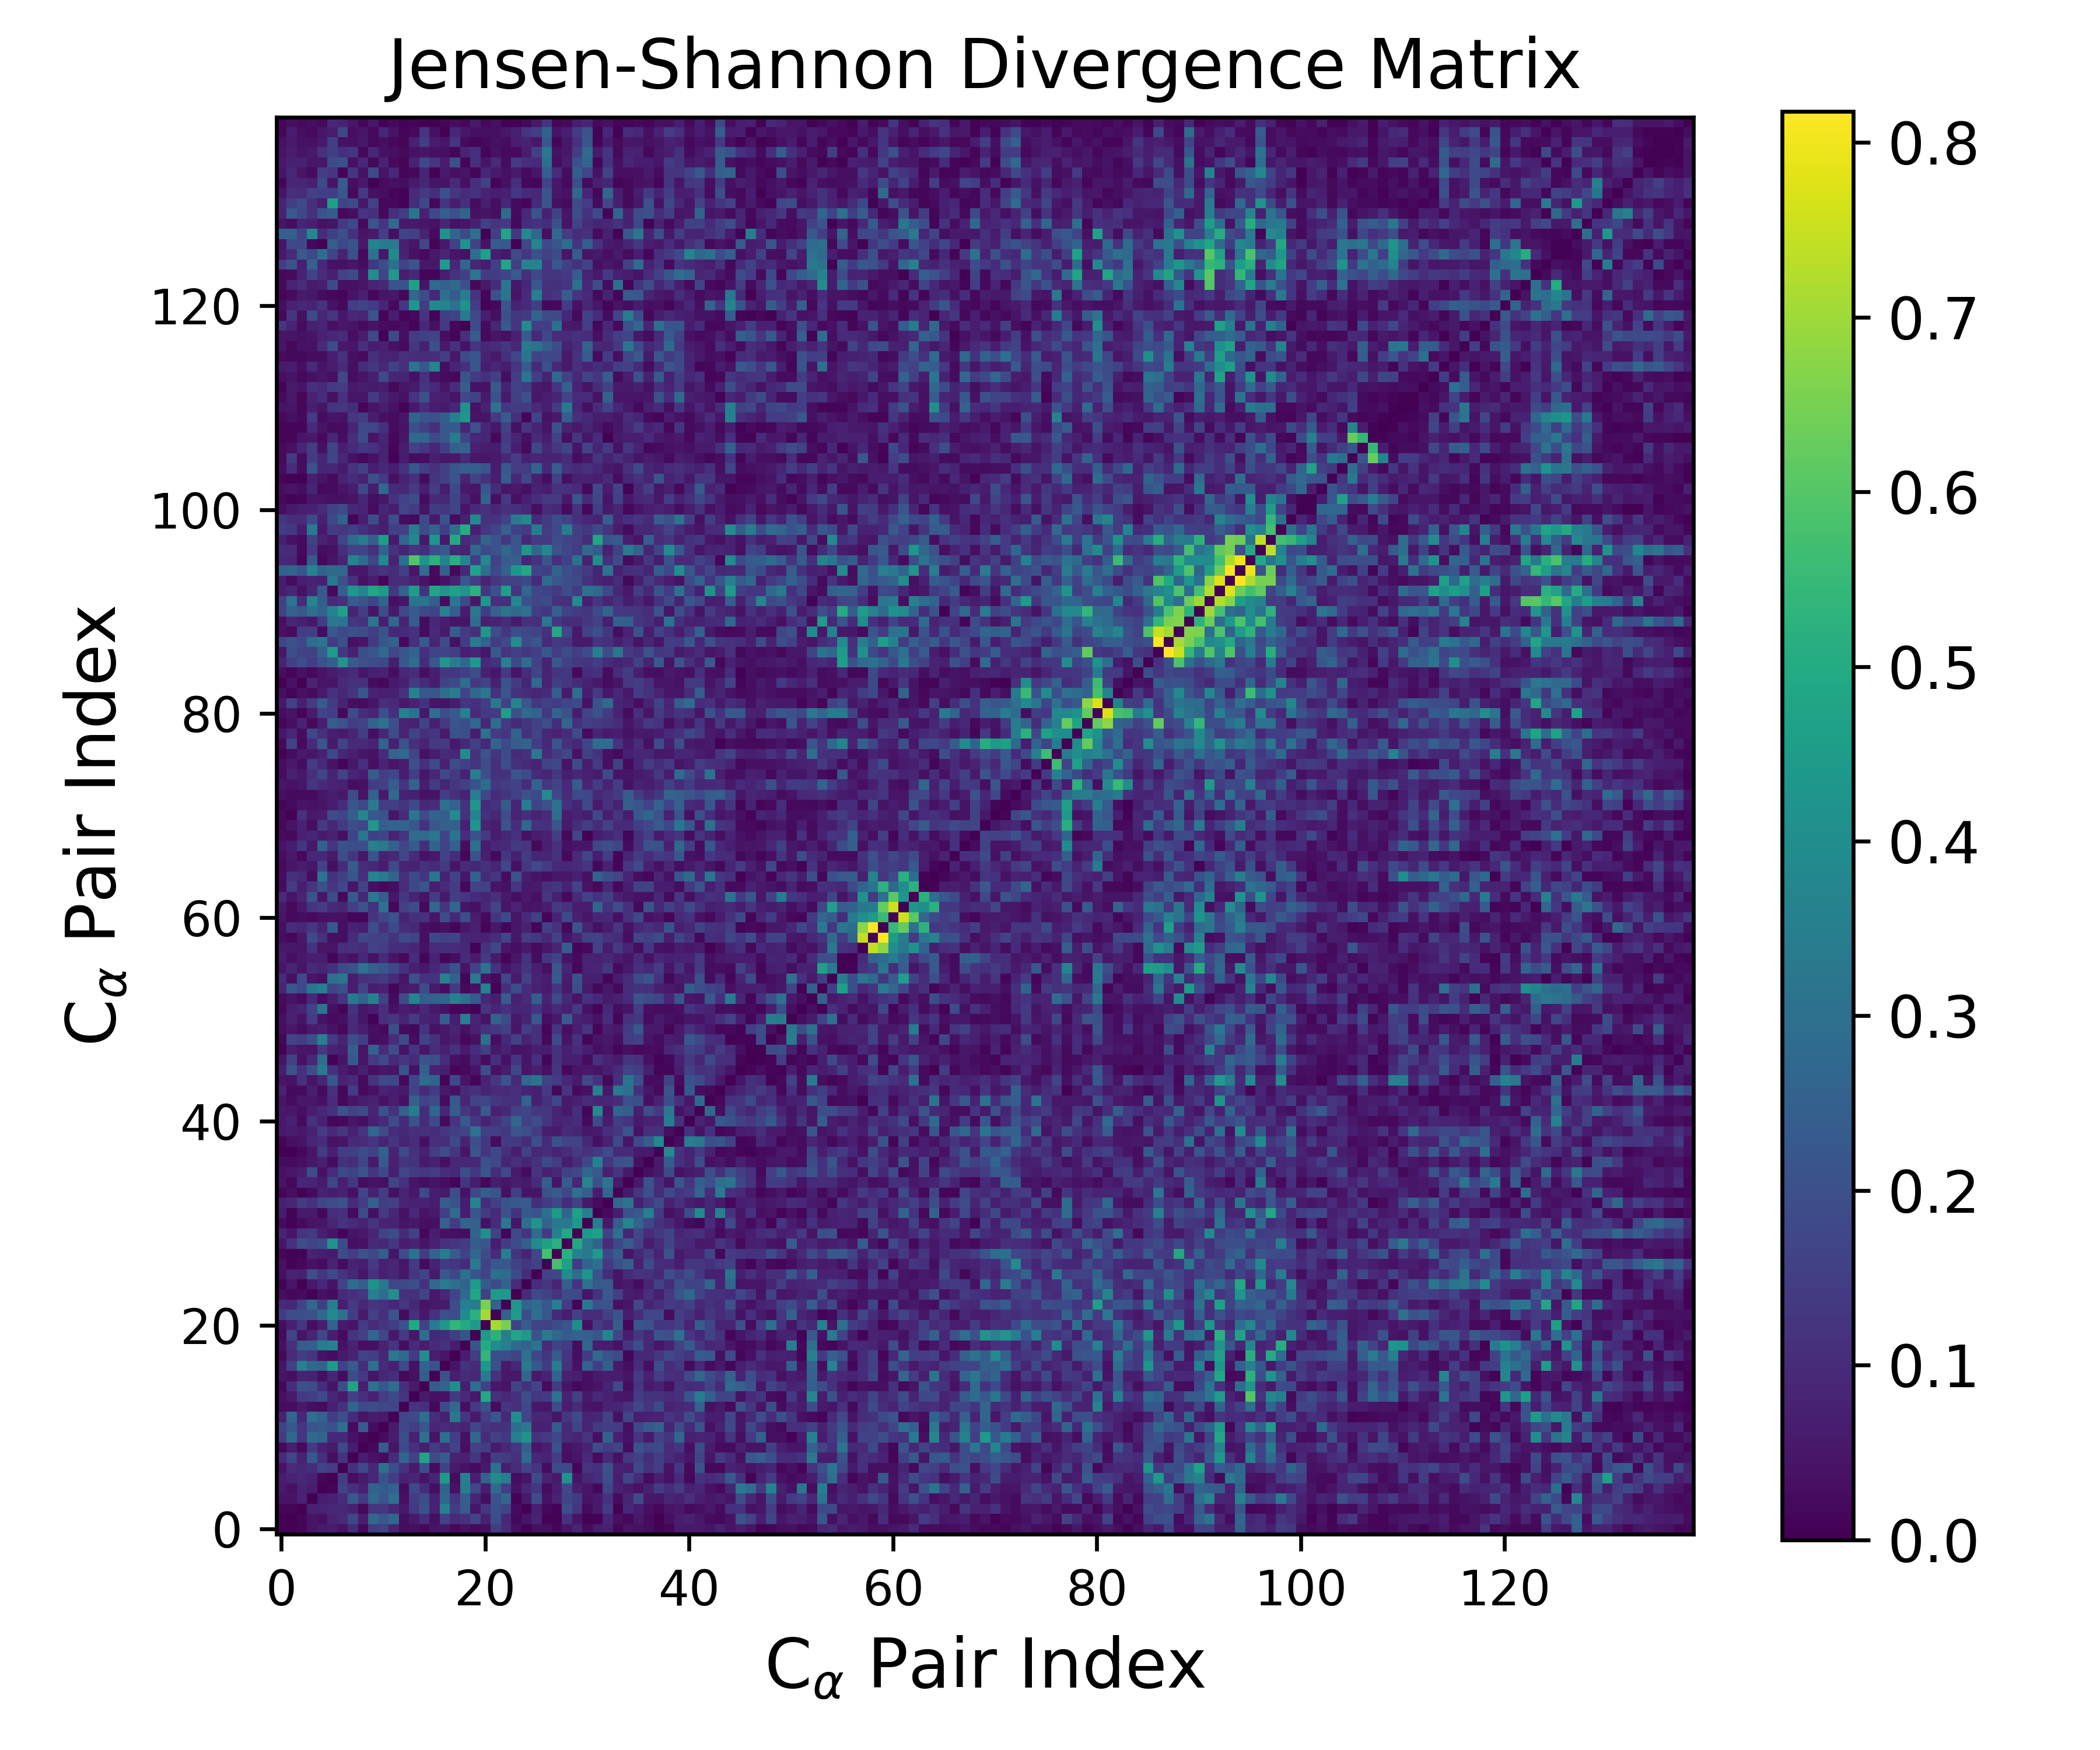

The table this chart was drawn from, first rows:
0.000000000000000000e+00, 2.932842443893169792e-03, 1.461024079336605691e-02, 4.501942252283909485e-02, 5.982373164407378541e-02, 6.681463220521399737e-02, 4.032599235272182198e-02, 9.873267161509663437e-02, 1.843483344696413007e-02, 1.415090667734515972e-01, 1.575336114320161074e-01, 7.860165184681355832e-02, 2.820630528581420660e-02, 3.374737520938889818e-02, 1.859584113087723450e-02, 4.712176766009698592e-02, 4.630589423425279794e-02, 1.731090746954332821e-02, 3.583792346257914929e-02, 2.186898504410650368e-02, 3.046637629381779636e-02, 1.437983641894022557e-01, 9.924978968568577697e-02, 2.875518218798157888e-02
2.932842443893169792e-03, 0.000000000000000000e+00, 1.266736978855706637e-02, 4.271903357913676286e-02, 3.598619364126505460e-02, 8.151281898107584634e-02, 9.897653893427614535e-02, 1.716245122743566831e-01, 6.289916183705102082e-02, 2.762527744570055788e-01, 2.206237403375013451e-01, 2.719236546758245776e-01, 2.992896084037070803e-02, 6.010776131716145249e-02, 1.070293298292891021e-01, 3.334495039474948824e-02, 1.570060543998750280e-01, 1.022273719875011755e-01, 1.122948449793318704e-01, 1.675684463099846588e-01, 7.251567154511392999e-02, 1.962249258370699356e-01, 9.383637514741687002e-02, 1.872359490720017575e-02
1.461024079336605691e-02, 1.266736978855706637e-02, 0.000000000000000000e+00, 7.417415162334933809e-02, 8.029050655850525353e-02, 9.066283908650971113e-02, 9.473314766685538013e-02, 7.614224094768384798e-02, 2.192525930515975760e-02, 1.221892602240832321e-01, 1.290381914644347927e-01, 9.230741310917332798e-02, 5.592003717391737239e-02, 1.359515064344884450e-01, 2.067571638843966053e-01, 7.765831450266956482e-02, 3.591058344271739200e-01, 1.473775095998338391e-01, 2.337542629360979951e-01, 4.669981827714035638e-02, 1.299964367252640918e-01, 1.995927181112530924e-01, 1.678675582101788466e-01, 2.304334213226633121e-02
4.501942252283909485e-02, 4.271903357913676286e-02, 7.417415162334933809e-02, 0.000000000000000000e+00, 6.172045181779261397e-02, 7.466394889262853440e-02, 1.079661971885864519e-01, 2.241203802482249485e-01, 1.360130952423749540e-01, 2.804314600020047510e-01, 2.164866564554297212e-01, 2.978342977797633906e-01, 3.378892982064534561e-02, 1.479383484827532236e-01, 1.941756703557955821e-01, 7.398461209463985666e-02, 2.698136563710509805e-01, 1.223467500716409612e-01, 2.483914228000712321e-01, 8.309066712163369617e-02, 3.024837593054548884e-02, 2.044307642235126399e-01, 2.742958694126925168e-01, 9.149844200536836128e-03
5.982373164407378541e-02, 3.598619364126505460e-02, 8.029050655850525353e-02, 6.172045181779261397e-02, 0.000000000000000000e+00, 1.149103727603440275e-02, 1.631768881829964157e-01, 1.097317184082946401e-01, 7.425490293090344918e-02, 2.628201496850553487e-01, 2.326070093906642267e-01, 2.562890751091547181e-01, 2.452789083739143061e-02, 1.815644439138903721e-01, 1.070942579489489732e-01, 2.987601403419106599e-02, 2.644557629135386168e-01, 4.148460971989118007e-02, 3.429228612176675184e-01, 1.730628935859987449e-01, 6.575279280103353552e-02, 2.818198818124524885e-01, 1.525855459752553656e-01, 3.899369803526749750e-02
6.681463220521399737e-02, 8.151281898107584634e-02, 9.066283908650971113e-02, 7.466394889262853440e-02, 1.149103727603440275e-02, 0.000000000000000000e+00, 1.415806832860153908e-01, 3.144573445721726701e-02, 5.827488985261872895e-02, 9.472292827304795715e-02, 2.055772228655383671e-01, 1.497414697326219513e-01, 7.470201192499235920e-02, 8.873259407643781238e-02, 4.605115796406071549e-02, 8.515604963909316483e-02, 4.441454747850130391e-01, 2.631558656400211776e-02, 3.553944278206230822e-01, 6.978563239476312519e-02, 2.568250681489328002e-01, 3.928766142176235432e-01, 3.472724480597148555e-01, 2.571670303265886220e-02
4.032599235272182198e-02, 9.897653893427614535e-02, 9.473314766685538013e-02, 1.079661971885864519e-01, 1.631768881829964157e-01, 1.415806832860153908e-01, 0.000000000000000000e+00, 1.186429824926948512e-01, 1.792510147931501707e-01, 9.345111240202071123e-02, 3.000896529403652702e-01, 1.971221746799839969e-01, 1.151289054656887412e-01, 5.925493249450803496e-02, 1.950855117507164782e-01, 2.716319777545807626e-02, 1.577641589901979946e-01, 6.056309596099321291e-02, 3.923214038587032049e-02, 2.272543160173204693e-02, 5.794374247268360006e-02, 3.044616391380188802e-01, 6.777761471822196793e-02, 1.012659917306134999e-01
9.873267161509663437e-02, 1.716245122743566831e-01, 7.614224094768384798e-02, 2.241203802482249485e-01, 1.097317184082946401e-01, 3.144573445721726701e-02, 1.186429824926948512e-01, 0.000000000000000000e+00, 6.151160133470343766e-02, 3.842552891928267128e-02, 2.321642618531293348e-02, 1.018687363275074947e-01, 2.680477394444600314e-01, 1.573427487237198108e-01, 4.790763209053049976e-01, 1.865618834841637763e-01, 2.339092125221565732e-01, 8.047463823938762195e-02, 7.556169892700496937e-02, 1.247174923885778358e-01, 4.279893842489008310e-02, 1.517595256532955350e-01, 1.373149043369517042e-01, 1.122726346868845038e-01
1.843483344696413007e-02, 6.289916183705102082e-02, 2.192525930515975760e-02, 1.360130952423749540e-01, 7.425490293090344918e-02, 5.827488985261872895e-02, 1.792510147931501707e-01, 6.151160133470343766e-02, 0.000000000000000000e+00, 1.687641157551821730e-02, 2.346654061761416221e-01, 4.404361876514528706e-02, 1.804548848283662188e-01, 1.128127574013417372e-01, 6.928928180593871278e-02, 1.396565960233202008e-01, 1.062227994966242206e-01, 1.631129904264443375e-01, 3.374090658190516401e-02, 1.582608359638661422e-01, 1.422773785913114819e-01, 5.750925408393496585e-02, 9.035508056501218022e-02, 1.280463412429856396e-01
1.415090667734515972e-01, 2.762527744570055788e-01, 1.221892602240832321e-01, 2.804314600020047510e-01, 2.628201496850553487e-01, 9.472292827304795715e-02, 9.345111240202071123e-02, 3.842552891928267128e-02, 1.687641157551821730e-02, 0.000000000000000000e+00, 2.623392457304421152e-02, 6.510212467367836042e-02, 1.957607963216161095e-01, 7.533088778445214129e-02, 3.055209426884133439e-01, 4.446908327857998500e-02, 3.009417203751024728e-01, 1.532590056061209627e-01, 3.768117672701810916e-02, 2.756932469364005156e-01, 1.018122559431374197e-01, 1.580662006079986970e-01, 1.300060605853986528e-01, 3.497222611786899860e-01
1.575336114320161074e-01, 2.206237403375013451e-01, 1.290381914644347927e-01, 2.164866564554297212e-01, 2.326070093906642267e-01, 2.055772228655383671e-01, 3.000896529403652702e-01, 2.321642618531293348e-02, 2.346654061761416221e-01, 2.623392457304421152e-02, 0.000000000000000000e+00, 6.060619472045792461e-02, 1.775011460533965357e-01, 1.489848936878964691e-01, 2.233980908987424630e-01, 8.635184444703276896e-02, 9.853889658459689949e-02, 9.439577480052477321e-02, 8.007326194361980010e-02, 1.751877283074384783e-01, 1.252128100971393598e-01, 1.106481998770401237e-01, 1.192991334824759081e-01, 2.955514221884079640e-01
7.860165184681355832e-02, 2.719236546758245776e-01, 9.230741310917332798e-02, 2.978342977797633906e-01, 2.562890751091547181e-01, 1.497414697326219513e-01, 1.971221746799839969e-01, 1.018687363275074947e-01, 4.404361876514528706e-02, 6.510212467367836042e-02, 6.060619472045792461e-02, 0.000000000000000000e+00, 1.695063700190780065e-01, 1.798770293519751373e-01, 2.964770060621741421e-01, 1.082038602505483310e-01, 7.253120526284172198e-02, 3.227754385456700348e-01, 1.265050357040263529e-01, 5.436106340283897165e-02, 1.496834667026206711e-01, 2.142389758806488853e-01, 8.980747521154612556e-02, 4.047535536101298792e-01
2.820630528581420660e-02, 2.992896084037070803e-02, 5.592003717391737239e-02, 3.378892982064534561e-02, 2.452789083739143061e-02, 7.470201192499235920e-02, 1.151289054656887412e-01, 2.680477394444600314e-01, 1.804548848283662188e-01, 1.957607963216161095e-01, 1.775011460533965357e-01, 1.695063700190780065e-01, 0.000000000000000000e+00, 1.264528532923985538e-01, 1.136637005311467719e-01, 1.637403019787810055e-02, 1.849811789284801777e-01, 2.789531952101124146e-01, 2.907204593974704182e-02, 1.356864714707463615e-01, 2.068622415789936886e-01, 2.322390213941793319e-02, 1.301405131115964675e-01, 1.132089302976045098e-01
3.374737520938889818e-02, 6.010776131716145249e-02, 1.359515064344884450e-01, 1.479383484827532236e-01, 1.815644439138903721e-01, 8.873259407643781238e-02, 5.925493249450803496e-02, 1.573427487237198108e-01, 1.128127574013417372e-01, 7.533088778445214129e-02, 1.489848936878964691e-01, 1.798770293519751373e-01, 1.264528532923985538e-01, 0.000000000000000000e+00, 6.027701691075460638e-02, 3.717144534416740725e-02, 3.956471194467141989e-02, 1.376566744960104061e-01, 1.017075674029615934e-01, 5.336540117378126002e-02, 4.962308979019349753e-01, 1.117336485153794801e-01, 9.480506892811803310e-02, 1.130986283086582167e-01
1.859584113087723450e-02, 1.070293298292891021e-01, 2.067571638843966053e-01, 1.941756703557955821e-01, 1.070942579489489732e-01, 4.605115796406071549e-02, 1.950855117507164782e-01, 4.790763209053049976e-01, 6.928928180593871278e-02, 3.055209426884133439e-01, 2.233980908987424630e-01, 2.964770060621741421e-01, 1.136637005311467719e-01, 6.027701691075460638e-02, 0.000000000000000000e+00, 2.410259674036890343e-01, 2.645234995286278590e-01, 4.023877879818307246e-01, 6.638869921068782376e-02, 2.942723564687487747e-01, 1.611872100347385428e-01, 5.178530202263771642e-02, 4.177978063571384515e-02, 1.680135978358615612e-01
4.712176766009698592e-02, 3.334495039474948824e-02, 7.765831450266956482e-02, 7.398461209463985666e-02, 2.987601403419106599e-02, 8.515604963909316483e-02, 2.716319777545807626e-02, 1.865618834841637763e-01, 1.396565960233202008e-01, 4.446908327857998500e-02, 8.635184444703276896e-02, 1.082038602505483310e-01, 1.637403019787810055e-02, 3.717144534416740725e-02, 2.410259674036890343e-01, 0.000000000000000000e+00, 2.016643768475176179e-01, 6.829184478047467532e-02, 9.952815982688481555e-02, 9.219588890689223160e-02, 3.416982477325133383e-01, 1.173492437688933299e-01, 5.510084755921407229e-02, 5.167096862659410067e-02
4.630589423425279794e-02, 1.570060543998750280e-01, 3.591058344271739200e-01, 2.698136563710509805e-01, 2.644557629135386168e-01, 4.441454747850130391e-01, 1.577641589901979946e-01, 2.339092125221565732e-01, 1.062227994966242206e-01, 3.009417203751024728e-01, 9.853889658459689949e-02, 7.253120526284172198e-02, 1.849811789284801777e-01, 3.956471194467141989e-02, 2.645234995286278590e-01, 2.016643768475176179e-01, 0.000000000000000000e+00, 4.687623939466829814e-02, 1.193153919135736540e-01, 9.797012400027652057e-02, 4.374761625669769671e-01, 1.982200804943417272e-01, 5.885123349378795082e-02, 9.023553799761992178e-02
1.731090746954332821e-02, 1.022273719875011755e-01, 1.473775095998338391e-01, 1.223467500716409612e-01, 4.148460971989118007e-02, 2.631558656400211776e-02, 6.056309596099321291e-02, 8.047463823938762195e-02, 1.631129904264443375e-01, 1.532590056061209627e-01, 9.439577480052477321e-02, 3.227754385456700348e-01, 2.789531952101124146e-01, 1.376566744960104061e-01, 4.023877879818307246e-01, 6.829184478047467532e-02, 4.687623939466829814e-02, 0.000000000000000000e+00, 6.669685469456305971e-02, 1.478349772007294949e-01, 5.386392906070534004e-01, 1.962483889790956060e-01, 1.920569575280285379e-01, 1.687789133770981609e-01
3.583792346257914929e-02, 1.122948449793318704e-01, 2.337542629360979951e-01, 2.483914228000712321e-01, 3.429228612176675184e-01, 3.553944278206230822e-01, 3.923214038587032049e-02, 7.556169892700496937e-02, 3.374090658190516401e-02, 3.768117672701810916e-02, 8.007326194361980010e-02, 1.265050357040263529e-01, 2.907204593974704182e-02, 1.017075674029615934e-01, 6.638869921068782376e-02, 9.952815982688481555e-02, 1.193153919135736540e-01, 6.669685469456305971e-02, 0.000000000000000000e+00, 2.119801778254487845e-01, 4.996636928086500284e-01, 3.979305763586895583e-01, 3.518921077100087835e-01, 2.827925226683145610e-01
2.186898504410650368e-02, 1.675684463099846588e-01, 4.669981827714035638e-02, 8.309066712163369617e-02, 1.730628935859987449e-01, 6.978563239476312519e-02, 2.272543160173204693e-02, 1.247174923885778358e-01, 1.582608359638661422e-01, 2.756932469364005156e-01, 1.751877283074384783e-01, 5.436106340283897165e-02, 1.356864714707463615e-01, 5.336540117378126002e-02, 2.942723564687487747e-01, 9.219588890689223160e-02, 9.797012400027652057e-02, 1.478349772007294949e-01, 2.119801778254487845e-01, 0.000000000000000000e+00, 4.406569971290398291e-01, 5.241317619478166323e-01, 3.480350414177182938e-01, 4.805407011829731512e-01
3.046637629381779636e-02, 7.251567154511392999e-02, 1.299964367252640918e-01, 3.024837593054548884e-02, 6.575279280103353552e-02, 2.568250681489328002e-01, 5.794374247268360006e-02, 4.279893842489008310e-02, 1.422773785913114819e-01, 1.018122559431374197e-01, 1.252128100971393598e-01, 1.496834667026206711e-01, 2.068622415789936886e-01, 4.962308979019349753e-01, 1.611872100347385428e-01, 3.416982477325133383e-01, 4.374761625669769671e-01, 5.386392906070534004e-01, 4.996636928086500284e-01, 4.406569971290398291e-01, 0.000000000000000000e+00, 7.088242756743270423e-01, 6.508112066877469459e-01, 1.579435986483781751e-01
1.437983641894022557e-01, 1.962249258370699356e-01, 1.995927181112530924e-01, 2.044307642235126399e-01, 2.818198818124524885e-01, 3.928766142176235432e-01, 3.044616391380188802e-01, 1.517595256532955350e-01, 5.750925408393496585e-02, 1.580662006079986970e-01, 1.106481998770401237e-01, 2.142389758806488853e-01, 2.322390213941793319e-02, 1.117336485153794801e-01, 5.178530202263771642e-02, 1.173492437688933299e-01, 1.982200804943417272e-01, 1.962483889790956060e-01, 3.979305763586895583e-01, 5.241317619478166323e-01, 7.088242756743270423e-01, 0.000000000000000000e+00, 2.493502956815812910e-01, 4.448808008047317464e-01
9.924978968568577697e-02, 9.383637514741687002e-02, 1.678675582101788466e-01, 2.742958694126925168e-01, 1.525855459752553656e-01, 3.472724480597148555e-01, 6.777761471822196793e-02, 1.373149043369517042e-01, 9.035508056501218022e-02, 1.300060605853986528e-01, 1.192991334824759081e-01, 8.980747521154612556e-02, 1.301405131115964675e-01, 9.480506892811803310e-02, 4.177978063571384515e-02, 5.510084755921407229e-02, 5.885123349378795082e-02, 1.920569575280285379e-01, 3.518921077100087835e-01, 3.480350414177182938e-01, 6.508112066877469459e-01, 2.493502956815812910e-01, 0.000000000000000000e+00, 4.349665607008829649e-01
2.875518218798157888e-02, 1.872359490720017575e-02, 2.304334213226633121e-02, 9.149844200536836128e-03, 3.899369803526749750e-02, 2.571670303265886220e-02, 1.012659917306134999e-01, 1.122726346868845038e-01, 1.280463412429856396e-01, 3.497222611786899860e-01, 2.955514221884079640e-01, 4.047535536101298792e-01, 1.132089302976045098e-01, 1.130986283086582167e-01, 1.680135978358615612e-01, 5.167096862659410067e-02, 9.023553799761992178e-02, 1.687789133770981609e-01, 2.827925226683145610e-01, 4.805407011829731512e-01, 1.579435986483781751e-01, 4.448808008047317464e-01, 4.349665607008829649e-01, 0.000000000000000000e+00
6.374965378648443128e-03, 4.515795788148144890e-02, 6.266319293729448979e-03, 5.757223385308376379e-02, 9.315839521268670653e-02, 4.525570497185688046e-02, 1.693187632084346694e-01, 2.894416539364409457e-01, 2.463503444133655906e-01, 4.215351541295488946e-01, 3.274182599242997926e-01, 1.703792069649475438e-01, 1.801889399962285643e-01, 1.962268294350420217e-01, 1.121983003521006550e-01, 2.769711552622795003e-01, 3.378937637427465446e-01, 3.005233863095744251e-01, 2.614877970690763775e-01, 4.435875134334187342e-01, 2.410249295114385015e-01, 1.893243674134902077e-01, 2.637000467855235564e-01, 1.004642687270917573e-01
3.485593030873940235e-02, 7.919301088751430628e-02, 7.169663312081020479e-02, 1.978564181823883328e-01, 1.299982692449216104e-01, 1.825171720547319743e-01, 1.216137280009852162e-01, 9.161938783528048025e-02, 4.996188057326234749e-02, 1.182447431442260888e-01, 7.224898574458861467e-02, 8.795575644578530750e-02, 5.352837127360194486e-02, 1.309396737278283318e-01, 1.673578270242636612e-01, 6.046348387985654022e-02, 2.242189433904658857e-01, 1.774504080728153410e-01, 3.043910235341580339e-01, 2.127478620949806998e-01, 1.692546245795740201e-01, 3.012153516229922334e-01, 2.845684636690259395e-01, 1.794788398286059072e-01
3.526536817297092757e-02, 9.437130611456141099e-03, 1.620198973714519555e-02, 4.067176897685194359e-02, 2.653439545728165233e-02, 8.259229995249281475e-02, 2.754257020606562176e-02, 8.187928642617746389e-02, 6.966199259893400553e-02, 1.352595183931859513e-01, 7.649342755682651818e-02, 8.844416662165921483e-02, 5.059525557156454439e-02, 1.385414680410894661e-01, 2.517446108295104401e-02, 7.941278291950590318e-02, 1.388965711324716135e-01, 1.267918266788057025e-01, 9.800034306270491435e-02, 3.330414543481536316e-01, 1.589704542309411106e-01, 2.223738610667768123e-01, 2.234445676402607439e-01, 1.624878963415263000e-01
1.440588345943138483e-02, 5.762052306420547068e-03, 7.955364277725838346e-03, 7.891092053280096552e-02, 6.677442277483870703e-02, 5.935387493904249745e-02, 1.858658171857409391e-01, 1.481441267556624919e-01, 2.024428584312594204e-01, 1.783452595276370511e-01, 2.375680175363512336e-01, 4.763880774034146004e-02, 1.909703890971564677e-01, 3.082924079544657192e-01, 1.435611535861645305e-01, 2.600162164978251922e-01, 3.443160667569484246e-01, 2.337179066729382637e-01, 1.607447655750654514e-01, 2.735419479128068931e-01, 1.854763373750434041e-01, 9.637672569524977084e-02, 3.534315167986352146e-01, 1.223260836625374853e-01
4.716848674179319190e-02, 1.157827206860503055e-01, 1.954518808989242074e-01, 1.697802504622588915e-01, 1.796005577130024011e-01, 4.122391471284551079e-01, 1.847475209961067788e-01, 3.497701628022659159e-02, 3.927265673014656427e-02, 9.861273418916412237e-02, 9.361175721066997135e-02, 1.332398574509020550e-01, 6.657889389739621300e-02, 8.029544732010798769e-02, 4.778972602033664668e-02, 7.513141000677546477e-02, 1.204967911332149311e-01, 1.214910069718648511e-01, 1.405920273500416706e-01, 2.371274625136778891e-01, 2.147460605483086371e-01, 6.234464333539985886e-02, 1.407397071738689387e-01, 1.914395643571842331e-01
8.598706193268808307e-02, 4.491369145740280872e-02, 1.245984488447932359e-01, 1.396900543774417802e-01, 6.874551806061371395e-02, 4.787101136467260959e-02, 1.506650525374531903e-02, 4.740082387405897962e-02, 5.707354826940740783e-02, 8.420097945729815292e-02, 1.668926258891895720e-01, 1.905290835918296011e-01, 9.965882516753302167e-02, 1.593346164005935428e-01, 1.788926736074915660e-02, 6.958142348621181028e-02, 4.065845644540333481e-02, 3.381145495430423059e-02, 3.065490256326654228e-02, 2.649632605561974552e-01, 4.061255534408792500e-01, 1.611906927407327217e-01, 1.122157496373585479e-02, 1.806398490855616601e-01
2.432789418253970826e-02, 8.319874589342626456e-03, 2.341782281189184328e-02, 4.386930772289903552e-02, 4.912265747468267524e-02, 8.785585681711576000e-02, 1.222211991116384233e-01, 9.729139779949390332e-02, 7.751534720321737182e-02, 1.265990531434927069e-01, 8.150177893203071344e-02, 8.070887790017897134e-02, 4.776788034423484763e-02, 5.728089843544095089e-02, 3.235995355805938029e-02, 3.408596437373811322e-02, 2.570462371126043810e-01, 1.441358400578146293e-01, 2.666533002192159607e-01, 2.515843352680742773e-01, 3.578369585665298891e-02, 9.979177938678514270e-02, 3.320432261269715690e-01, 4.981910031090880375e-02
6.190438949395916934e-02, 8.620944122116358868e-03, 5.802784941392769708e-02, 5.845524190368140555e-02, 1.620623366691199135e-02, 1.046705173396135502e-01, 1.142572448583336897e-01, 2.488100590732483103e-02, 1.862538605735396535e-01, 3.303371464231001642e-02, 1.395669515934941096e-01, 8.918524805466720995e-02, 4.099129212989071486e-02, 9.319139294953243668e-02, 4.272671950988033568e-02, 5.947000700022859326e-02, 1.508496524045618015e-01, 2.808624774156944781e-01, 6.181609097337013164e-02, 2.190298602199816091e-01, 1.455974924799242898e-01, 1.001301432060805047e-01, 2.044190261316282120e-01, 1.187064298830097092e-01
7.273481799435810302e-02, 8.810813907343111040e-02, 1.435259458987326042e-01, 1.183194555414902038e-01, 1.715520123461115043e-01, 1.933993618325945962e-01, 2.038528446217985068e-01, 9.873652379153331771e-02, 1.432679147802140007e-01, 2.547829304809629547e-01, 1.507916604758925416e-01, 1.617274906658215938e-01, 8.111116986570485188e-02, 7.395018771068617713e-02, 7.728256014854695266e-02, 6.154152667205167043e-02, 2.489064510843612965e-01, 2.116518132107167438e-01, 6.220517826704832776e-02, 3.682393572127084513e-01, 1.078520109370033758e-01, 1.535680981379843602e-01, 2.107937392653390640e-01, 2.326506063859058449e-01
1.109672929072673397e-02, 3.223369296053765071e-02, 5.685296392599828788e-03, 2.346222889886129259e-02, 7.606903357140649968e-02, 6.378392391088255620e-02, 7.487875597566485963e-02, 3.736602248304608798e-02, 1.722247516384154686e-01, 7.227158401834836432e-02, 1.465554699753973678e-01, 3.650026807885178165e-02, 8.121746313260311267e-02, 5.269105697681091688e-02, 1.801204223179138364e-01, 6.112293692033794051e-02, 5.562478667872307325e-02, 1.913943091766677485e-01, 4.088456896131070079e-02, 1.694715637578078082e-01, 2.401036964202637458e-01, 2.119766387686636833e-01, 3.578894492563871460e-02, 1.561467116626149287e-01
4.224949191174945384e-02, 1.642556100453629667e-02, 9.131654667028721306e-02, 8.338024419608132398e-02, 5.966572402627581817e-02, 1.695359540942434906e-01, 6.793573332912507257e-02, 1.311873107279257489e-01, 2.686385518880662210e-02, 3.883952478663109387e-02, 3.228396538867721322e-02, 1.696520418275289932e-01, 1.165039907463716190e-01, 4.594369653709087786e-02, 2.882310910371911269e-02, 4.436811443801480515e-02, 3.168556715506769261e-02, 1.413701868383319439e-02, 1.254986936262659503e-01, 6.323033205556476133e-02, 1.655009865636838592e-02, 6.692788747262293225e-02, 5.101328783650573018e-02, 6.132303532267990853e-02
4.092658488426064584e-02, 5.369704235587215158e-02, 6.468533985226064542e-02, 1.899952259190753612e-01, 3.952407578964967083e-02, 9.629242893530719216e-02, 1.830369255368964609e-01, 1.580662234543470102e-01, 2.136345727150515406e-01, 1.235164594577765756e-01, 1.788163501695412827e-01, 6.880429077965660722e-02, 1.748357529711924152e-01, 1.451435662264062287e-01, 1.296242534250282019e-01, 1.468514043318600304e-01, 1.065528240860651038e-01, 9.555777633111255109e-02, 1.973813919972790543e-01, 1.310144500329587514e-01, 2.191281400603342921e-01, 1.072799403580067812e-01, 1.807186327630992129e-01, 5.878617522244675153e-02
2.811759773923461214e-02, 2.451926326499550071e-02, 3.218606426489514089e-02, 5.206403264274996751e-02, 7.054886955008762839e-02, 2.804578560146388580e-02, 1.205417953404068071e-01, 1.058791521526910306e-01, 1.696304936261219531e-01, 5.949117048310176292e-02, 2.308894355997348491e-01, 7.456585955809769128e-02, 1.274146259212431687e-01, 1.204813811595432521e-01, 5.818559132268639328e-02, 7.401729061116457675e-02, 3.241551142064930807e-02, 9.137673397489097515e-02, 9.169861977050020041e-02, 9.369683156283645231e-02, 2.030266430906151887e-01, 1.739116705835593024e-01, 8.458813000443472785e-02, 1.091229078780562578e-01
5.223468726767102437e-03, 2.640278631269222468e-03, 1.631735568271465084e-02, 4.947350175718697590e-02, 1.454730537865741302e-01, 6.900563051150418459e-02, 1.499353268269739692e-01, 1.526598709373732099e-01, 1.821926688132443073e-01, 1.589946338450952956e-01, 2.552035540290488180e-01, 7.965038250530041830e-02, 1.807990868073739155e-01, 1.199466948244684028e-01, 7.514425264589627562e-02, 1.490840510727319546e-01, 1.966427683486181577e-01, 1.283268206251886867e-01, 5.040011647572351094e-02, 2.149009621301599948e-01, 1.260858918287323105e-01, 1.770645085834011145e-01, 1.130144394432034405e-01, 6.744421731020247557e-02
1.031756815424530495e-02, 3.334862658841292182e-02, 4.192924828514107971e-02, 8.732255579613441843e-02, 1.079136865794794592e-01, 4.146225730676245808e-02, 4.218352015284537043e-02, 9.810216613099986827e-02, 1.010269924721716450e-01, 1.226488001990977406e-01, 8.491084552656577578e-02, 1.250327397795086559e-01, 7.858111564455576292e-02, 1.039916470237143703e-01, 3.648784621034376757e-02, 1.097507878478948956e-01, 1.060376889921532256e-01, 1.798855916185319315e-01, 8.283620477488345957e-02, 1.985592741936445804e-01, 1.324481350460279261e-01, 2.556362760896507130e-02, 1.431765402920968655e-01, 1.386543490326082595e-01
5.888270710078297859e-02, 6.198380238422114552e-02, 5.441188307945150210e-02, 7.545952783824638743e-02, 1.462918846958903007e-01, 9.817524997820244181e-02, 1.316300082636150115e-01, 7.490594381424160730e-02, 1.269263563396738348e-01, 2.725641952458587869e-01, 1.893018157384783740e-01, 1.056460602710945079e-01, 9.395165034913029178e-02, 1.099138538977935536e-01, 1.183296594474163715e-01, 1.025650189809671348e-01, 1.320360875715360649e-01, 1.516362275179100050e-01, 1.708223521453154647e-01, 3.087662189457223705e-01, 1.552932799114279394e-01, 1.475890894273279574e-01, 1.326536404346275178e-01, 2.146491414912833073e-01
5.702697567519206256e-02, 7.510457171880889626e-02, 2.519770350800635411e-02, 1.119685866189118750e-01, 7.544915659110962292e-02, 1.756332440823023255e-02, 2.082895795761386878e-02, 4.927765953722565428e-02, 3.490657858945054454e-02, 7.208663757322883447e-02, 9.866790490471649688e-02, 1.885714071373715828e-01, 9.839227048927826069e-02, 2.115282119757692370e-01, 9.783919596889768810e-02, 1.808831667095551765e-01, 2.520991399599711510e-02, 1.236743315730662457e-01, 2.299076792477086073e-01, 1.299049293824393603e-01, 8.073969709875826462e-02, 1.193705992656989567e-01, 1.627836620980942506e-01, 2.711720443420727600e-01
5.651826215331499925e-02, 5.331998611598125215e-02, 3.275836673187612624e-02, 6.984522469567655545e-02, 9.220084834588772316e-02, 1.184234154346360118e-01, 2.106494787821496795e-01, 1.672252755486051679e-01, 1.876447923715716948e-01, 7.972588715586309549e-02, 2.048015452157043725e-01, 1.155718484628731890e-01, 2.556777539081173112e-01, 3.436368710711398267e-01, 1.047384317624677902e-01, 2.736627234719919977e-01, 9.567662053928303878e-02, 2.383732046308709718e-01, 1.315049366820415233e-01, 9.080122280811653290e-02, 2.360348099599899607e-01, 7.031752804399182821e-02, 9.296788199072444914e-02, 1.587898207599109379e-01
4.596366030901704453e-02, 2.779743284950157364e-02, 5.302213005975522919e-02, 5.193784571564299263e-02, 3.979958572290524105e-02, 1.013831101539016954e-01, 1.892535264676250759e-02, 5.083795344099157482e-02, 6.326556767570340467e-02, 7.680044059272231327e-02, 4.118443683268094291e-02, 6.469026233179685226e-02, 3.780187995110047966e-02, 2.518274404831492008e-01, 1.645577307690557489e-01, 1.879330967023960519e-01, 2.856370242526485442e-02, 2.257196697624916648e-01, 8.759352652636429037e-02, 1.652814875821626006e-01, 1.704787308669486745e-01, 1.280441786598816856e-01, 1.213533349534025169e-01, 1.132025716000975984e-01
7.376851908725930163e-02, 2.058698569048868915e-02, 2.534531000343000912e-02, 6.816279835657040875e-02, 2.435972266638191178e-02, 1.156379225928947790e-01, 1.782027001850273323e-02, 1.434890196577962851e-01, 2.245947809542146734e-02, 3.884833191933893815e-02, 7.824290265618033535e-02, 6.700117434960768670e-02, 5.978551015482495151e-02, 1.665646046986185569e-01, 9.626666668498670698e-02, 1.398144441500965562e-01, 5.490929979753279150e-02, 3.642189764122440165e-02, 9.877550082713534851e-02, 1.176551897806911995e-01, 7.891651177761960234e-02, 9.982086633786421692e-02, 9.587158317559929532e-02, 1.118001238597892411e-01
4.218734221188064765e-02, 3.888014335355102769e-02, 1.109882582386503974e-01, 4.476426585866715574e-02, 8.428744773141207125e-02, 2.242830311609888827e-01, 8.246756542012571856e-02, 9.645339953904662200e-02, 2.333089874709352168e-02, 1.218688141317455925e-01, 1.796902114482160362e-01, 1.750934966414531280e-01, 2.095804227367695921e-02, 1.716024703179829525e-01, 2.855098176191618875e-01, 2.609686249230824817e-01, 1.368739655755343669e-02, 1.794775022346230542e-01, 5.056002723988928943e-02, 1.474640650839405612e-02, 7.800326149194761194e-02, 1.310848474908392070e-01, 2.092206693972645803e-01, 9.590442864340266438e-02
6.986446755139869014e-02, 2.077829011874909038e-01, 1.186558665481762531e-01, 1.974089613709970603e-01, 3.332304618349697378e-01, 1.150843525559240577e-01, 6.230392782676796859e-02, 3.567562656722592790e-02, 7.121336517222122409e-02, 3.210799329068360353e-02, 4.980406196518154943e-02, 4.587208109964922148e-02, 2.065860298710273102e-01, 4.086380902586544961e-02, 2.538636024299734673e-01, 8.231478985091943146e-02, 6.880549292725805788e-02, 1.333239840935603916e-02, 1.985331875069177437e-02, 4.762732413752632232e-02, 1.967189917457042025e-01, 4.009314391151644341e-02, 6.267171276672504898e-02, 1.758873254224707361e-01
4.430058783143234202e-02, 1.626929881845486925e-01, 3.892403033268438534e-02, 9.564361040472096898e-02, 2.901613162999476248e-01, 7.469424359411624276e-03, 4.649963581016649389e-02, 2.239865104136935514e-01, 4.664327027395732961e-02, 1.405381558389059982e-01, 1.791918123529389062e-01, 9.733264291061301254e-02, 1.313253353362205667e-01, 1.010823745744985069e-01, 2.140321259594079040e-01, 1.970129846461995127e-01, 1.054190497897231210e-01, 3.937566671446694061e-02, 2.734842422238363546e-02, 8.395604812206286516e-02, 2.595186517004002130e-02, 1.147267146169684282e-01, 3.865141366456245620e-02, 1.269144883481996278e-01
3.241303703516573188e-03, 6.955968794896580376e-02, 4.898173118938476539e-02, 4.368410475257382408e-02, 1.367699082304143221e-01, 7.751669377462284960e-02, 6.240087041727265804e-02, 2.445528220301443623e-01, 4.296279092148706791e-02, 2.556379878034193420e-01, 1.050880352941268858e-01, 1.946583806691472018e-01, 4.336514844477399461e-02, 1.247734202470100195e-01, 4.827419274714759428e-02, 1.035353617936550369e-01, 7.055090554566122163e-02, 1.167619307830402159e-01, 5.773863152634489682e-02, 1.059643386520478237e-01, 1.536073508066362892e-01, 5.730609954685927238e-02, 7.975911622646104926e-02, 3.909190722369881160e-02
1.198484394734927391e-02, 1.707500691170154850e-01, 1.471146388947141559e-01, 1.968171294538170191e-01, 3.595400252365642535e-01, 1.371509035607848259e-01, 8.300171656826771382e-02, 1.951731912853019169e-01, 1.513615706024349084e-01, 3.022956899029182257e-02, 3.473255641412870132e-02, 1.035754420227270045e-01, 1.883019946741427142e-01, 2.830175529451921593e-02, 1.671513452077562634e-01, 1.211487479875453105e-01, 5.224527767410020590e-02, 6.909085145766717673e-02, 1.863779470310438988e-02, 3.530673161542663419e-02, 3.030158038125355668e-01, 3.470793861036765987e-02, 9.112223070301009309e-02, 1.574368808124681773e-01
3.088993913112073400e-02, 5.008096712914393567e-02, 2.793299431404482058e-02, 5.773853212104416988e-02, 7.330992034162529813e-02, 4.081647861573533403e-02, 1.787271725813536702e-02, 9.814272810919845436e-02, 6.928006275844462991e-02, 3.450813405304280213e-02, 2.233007733052248117e-02, 1.997073556579866127e-01, 2.833270091339673558e-02, 1.862007885764675741e-02, 1.235653490473724025e-01, 3.523934091748973096e-02, 5.639690035012658031e-02, 7.955930148556335235e-02, 3.658172955898700285e-02, 7.650936548846502816e-02, 1.158728052896777633e-01, 1.287940339164878045e-01, 1.557329733580664621e-01, 4.850419283939854526e-02
3.787567808662314905e-02, 7.570895635235662391e-02, 4.648674006531192809e-02, 1.457247350893741689e-01, 3.904916840381403298e-02, 2.258749080477696555e-02, 3.715979823767072421e-02, 9.852107833385621849e-02, 5.106953345365756319e-02, 9.220966926716110679e-03, 1.116686144335296421e-01, 1.318571286213912896e-01, 8.033931104451301486e-02, 1.386538477241676948e-01, 8.032002075178916456e-02, 6.868503842934953196e-02, 2.447730405243658258e-01, 6.880968644172487381e-02, 3.510636036317001385e-01, 7.732427106923327187e-02, 4.210874404799643672e-02, 2.540314626689644806e-01, 1.869679958152776211e-01, 5.530704040708228630e-02
1.907900190467031604e-02, 7.019632030894736030e-02, 8.333910922566101220e-02, 1.632600014245847164e-01, 3.215458329590131226e-01, 3.729143766383158365e-02, 1.056068673427470669e-02, 1.160794361808203112e-01, 4.896345854266226372e-02, 6.587992114665146282e-02, 1.136771205998807349e-01, 4.090679961925158814e-02, 6.675032314537407419e-02, 5.505390471502619870e-02, 8.961030595465099835e-02, 5.577614605562606492e-02, 3.965298002231607694e-02, 1.264160293560733818e-02, 1.656071470302059034e-02, 6.741372034959683401e-03, 1.269215824194874498e-01, 8.309525236575032725e-02, 1.128038537011492731e-01, 8.444409856689170935e-02
2.359098449593314412e-02, 4.486525254819138248e-02, 2.411794356928689126e-02, 9.355535538488259084e-02, 2.861499933302921045e-02, 6.658881782835253393e-02, 1.239855842848409384e-01, 3.314407700119830769e-01, 2.603104600838700988e-01, 3.593742420781148028e-01, 1.577786113680773039e-01, 2.407002591566927141e-02, 1.890483001170222555e-01, 3.745234854356789822e-01, 2.445891328505201967e-01, 2.560992559170259253e-01, 2.673985217738936160e-01, 3.587970533690310049e-01, 3.024823727579518118e-01, 2.300055630742535995e-01, 9.406793290541744235e-02, 6.408500626135063549e-02, 2.450556461843482192e-01, 7.283093908950324935e-02
8.628998195169478025e-02, 2.236658541107104936e-01, 1.805395865108234132e-01, 3.136026211693603294e-01, 3.517379551795908887e-01, 1.697567682132700984e-01, 2.006122706766515496e-01, 6.708283559260404261e-02, 1.673702679464314502e-01, 6.286439286396210135e-02, 7.584129983305649969e-02, 9.652630022606233443e-03, 5.904398984711953235e-02, 6.540388989966723632e-02, 1.912625843720898444e-01, 6.054976842485213645e-02, 3.152799075174692045e-02, 1.391428323756811747e-01, 2.199873592387721621e-02, 3.877486424672033083e-02, 3.580343394815423963e-01, 7.144527351891593464e-03, 1.112981468922013967e-01, 1.950687780874799382e-01
9.715462836394092583e-02, 3.233072202543914309e-02, 1.828520752046737530e-01, 5.092605861499039516e-02, 3.268786304468911802e-02, 3.000884448348783429e-01, 3.223935299080968875e-01, 6.628679338356259498e-02, 1.121159391303375441e-01, 1.303074807809539715e-01, 1.401382900260731146e-01, 9.606367132065649073e-02, 4.751035383712239740e-02, 2.015080134745124429e-01, 1.176471286484036538e-01, 1.199451986423488853e-01, 3.652173436686323438e-01, 2.492641090469157328e-01, 9.713742856827623645e-03, 3.359344875828692012e-01, 4.431161485174892056e-02, 2.181823621912505271e-02, 1.780024073497038783e-01, 5.907767854790688805e-02
4.814659667350918576e-02, 8.448856579708860504e-02, 4.704168995580154666e-02, 9.684549060659772279e-02, 8.483631963588265934e-02, 1.088430962595273860e-01, 1.819327511499378713e-01, 2.057402933978171311e-01, 3.118401928243695886e-01, 2.533493304562031700e-01, 2.198072776645360882e-01, 1.786446359097539072e-01, 1.151856862769555651e-01, 7.284469021534374644e-02, 5.471135835788922680e-02, 9.011578910769849071e-02, 1.339380845133975595e-01, 2.051885272033108221e-01, 4.190402292621801805e-02, 1.630882499870160429e-01, 3.087000156737568779e-01, 1.202968570903868994e-01, 4.552192689143583215e-02, 7.638533383860895976e-02
6.278262023670769243e-02, 3.251998800827570618e-02, 5.526881858155808375e-02, 6.814215212351247553e-02, 6.984023555858373533e-02, 1.369010563252594410e-02, 5.895664048131652596e-02, 4.007657252582673413e-02, 9.204772597488021513e-02, 4.150134922938965992e-02, 9.603220453585178951e-02, 4.398033839121372190e-02, 2.226383901658703091e-02, 1.025548126545459543e-01, 1.458684561068434964e-02, 7.957455141105497509e-02, 1.561805094806668903e-02, 2.980679465039173109e-02, 9.820414340327796032e-02, 5.946874441037315606e-02, 1.433846193660212875e-01, 5.934683715648126495e-02, 1.242528188917728718e-02, 4.805754878899842070e-02
5.644813812783548712e-02, 5.341952544219295829e-02, 4.425316302503060073e-02, 1.185953158372175520e-01, 4.301470902678493358e-02, 4.455719728672640628e-02, 1.110022793482678127e-01, 1.155210125928847475e-01, 9.789544767286037508e-02, 1.636806398588357414e-01, 1.475214700107896071e-01, 1.041864845590524946e-01, 1.017718347928718431e-01, 8.433072015712203551e-02, 4.145627878951627793e-02, 1.004668119159304041e-01, 1.062650866954167883e-01, 1.001567075780061405e-01, 8.956526913984731719e-02, 9.330559736100267967e-03, 1.210230839808436598e-01, 1.743342225770144749e-01, 5.030543363082730368e-02, 3.315911310979397647e-02
3.148162098784734741e-02, 1.915120311259728078e-02, 5.206620989418617174e-02, 1.814382524648981421e-01, 1.164968215340364127e-01, 3.512417732873369253e-02, 3.049689950102113176e-02, 1.054192612849005062e-01, 1.768951888393716365e-01, 1.579052395074254656e-01, 1.605207660029280836e-01, 1.202569173009843395e-01, 1.842448294967770073e-01, 1.679497571586283655e-01, 3.353394099062079192e-02, 1.781061864907019510e-01, 1.557143756661034939e-01, 1.676043046149184590e-01, 8.567406847685796190e-02, 8.214641216401627477e-02, 8.052965485511322241e-02, 1.063116905900024917e-01, 1.706413547298405997e-01, 5.377498682939869240e-02
3.437372662227144993e-02, 1.040238119373698977e-01, 9.232129890102203085e-02, 1.321842802893849755e-01, 8.048079311993218410e-02, 2.236751573426225825e-01, 3.343537134281018841e-02, 8.117595775279545789e-02, 6.700882145838943371e-02, 1.928822326940312359e-01, 1.143934064370435988e-01, 1.830924385540278199e-01, 1.041861376716563953e-01, 9.516080189301967529e-02, 3.388464035166963845e-02, 2.474232287523165513e-02, 3.295773065334225982e-02, 1.449210582132791358e-02, 5.324506030169336157e-02, 7.303044274384853929e-02, 1.410118901324708580e-02, 5.176209235017608518e-02, 1.324559678316404414e-02, 4.956693883308912335e-02
4.559978729037866829e-02, 2.075172663894164771e-02, 3.002498300716907598e-02, 2.100553731737985624e-02, 3.660329989999989292e-02, 3.926482232143715251e-02, 3.680068939087622476e-02, 1.023653153830024649e-02, 1.416184527848884760e-02, 1.253248912175623231e-01, 1.710288566533055554e-01, 2.108356607672486061e-01, 7.916038428333159460e-02, 1.121908021851605874e-01, 1.177064125885143309e-01, 4.974719094212135678e-02, 1.947769122149414778e-01, 9.208014431402376798e-02, 1.947811321138707696e-01, 6.408657179016667704e-02, 2.084065813607981210e-02, 1.233802313624834252e-01, 1.851766824697428926e-01, 4.433286350058968095e-02
... 78 more rows
